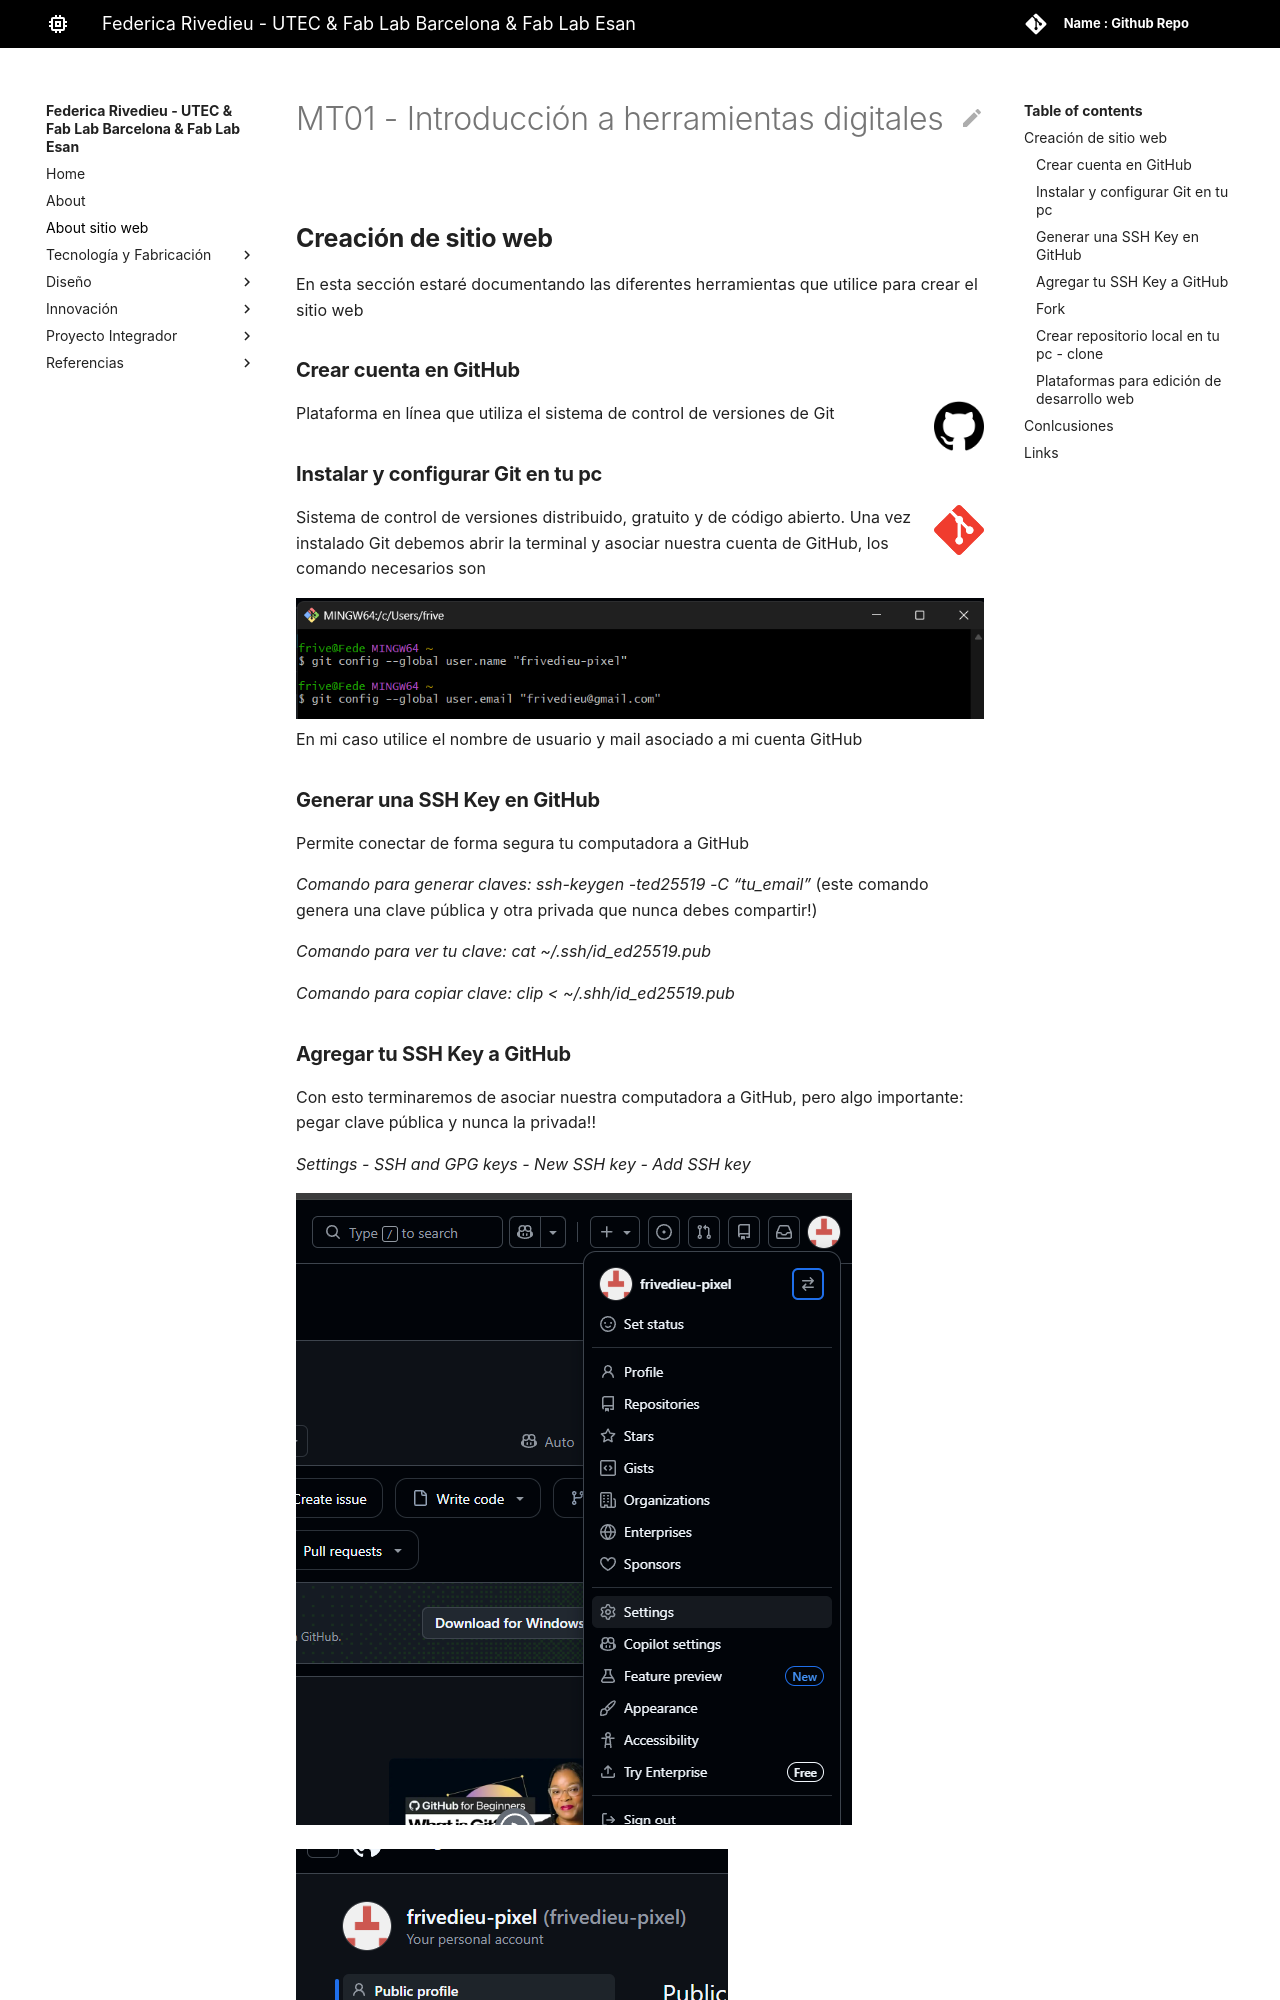

repository: frivedieu-pixel/federica-rivedieu · page: about sitio web/sitio web-mt01/index.html · generator: mkdocs

# MT01 - Introducción a herramientas digitales

## **Creación de sitio web**

En esta sección estaré documentando las diferentes herramientas que utilice para crear el sitio web

### **Crear cuenta en GitHub** 

![](../images/hola/25231.png){ width=50 align=right}

Plataforma en línea que utiliza el sistema de control de versiones de Git 

### **Instalar y configurar Git en tu pc** 

![](../images/hola/Git-Icon-1788C.png){ width=50 align=right}

Sistema de control de versiones distribuido, gratuito y de código abierto.
Una vez instalado Git debemos abrir la terminal y asociar nuestra cuenta de GitHub,
los comando necesarios son

![](../images/hola/1.png)
En mi caso utilice el nombre de usuario y mail asociado a mi cuenta GitHub

### **Generar una SSH Key en GitHub**

Permite conectar de forma segura tu computadora a GitHub

*Comando para generar claves: ssh-keygen -ted25519 -C "tu_email"* (este comando genera una clave pública y otra privada que nunca debes compartir!)

*Comando para ver tu clave: cat ~/.ssh/id_ed25519.pub*

*Comando para copiar clave: clip < ~/.shh/id_ed25519.pub*
